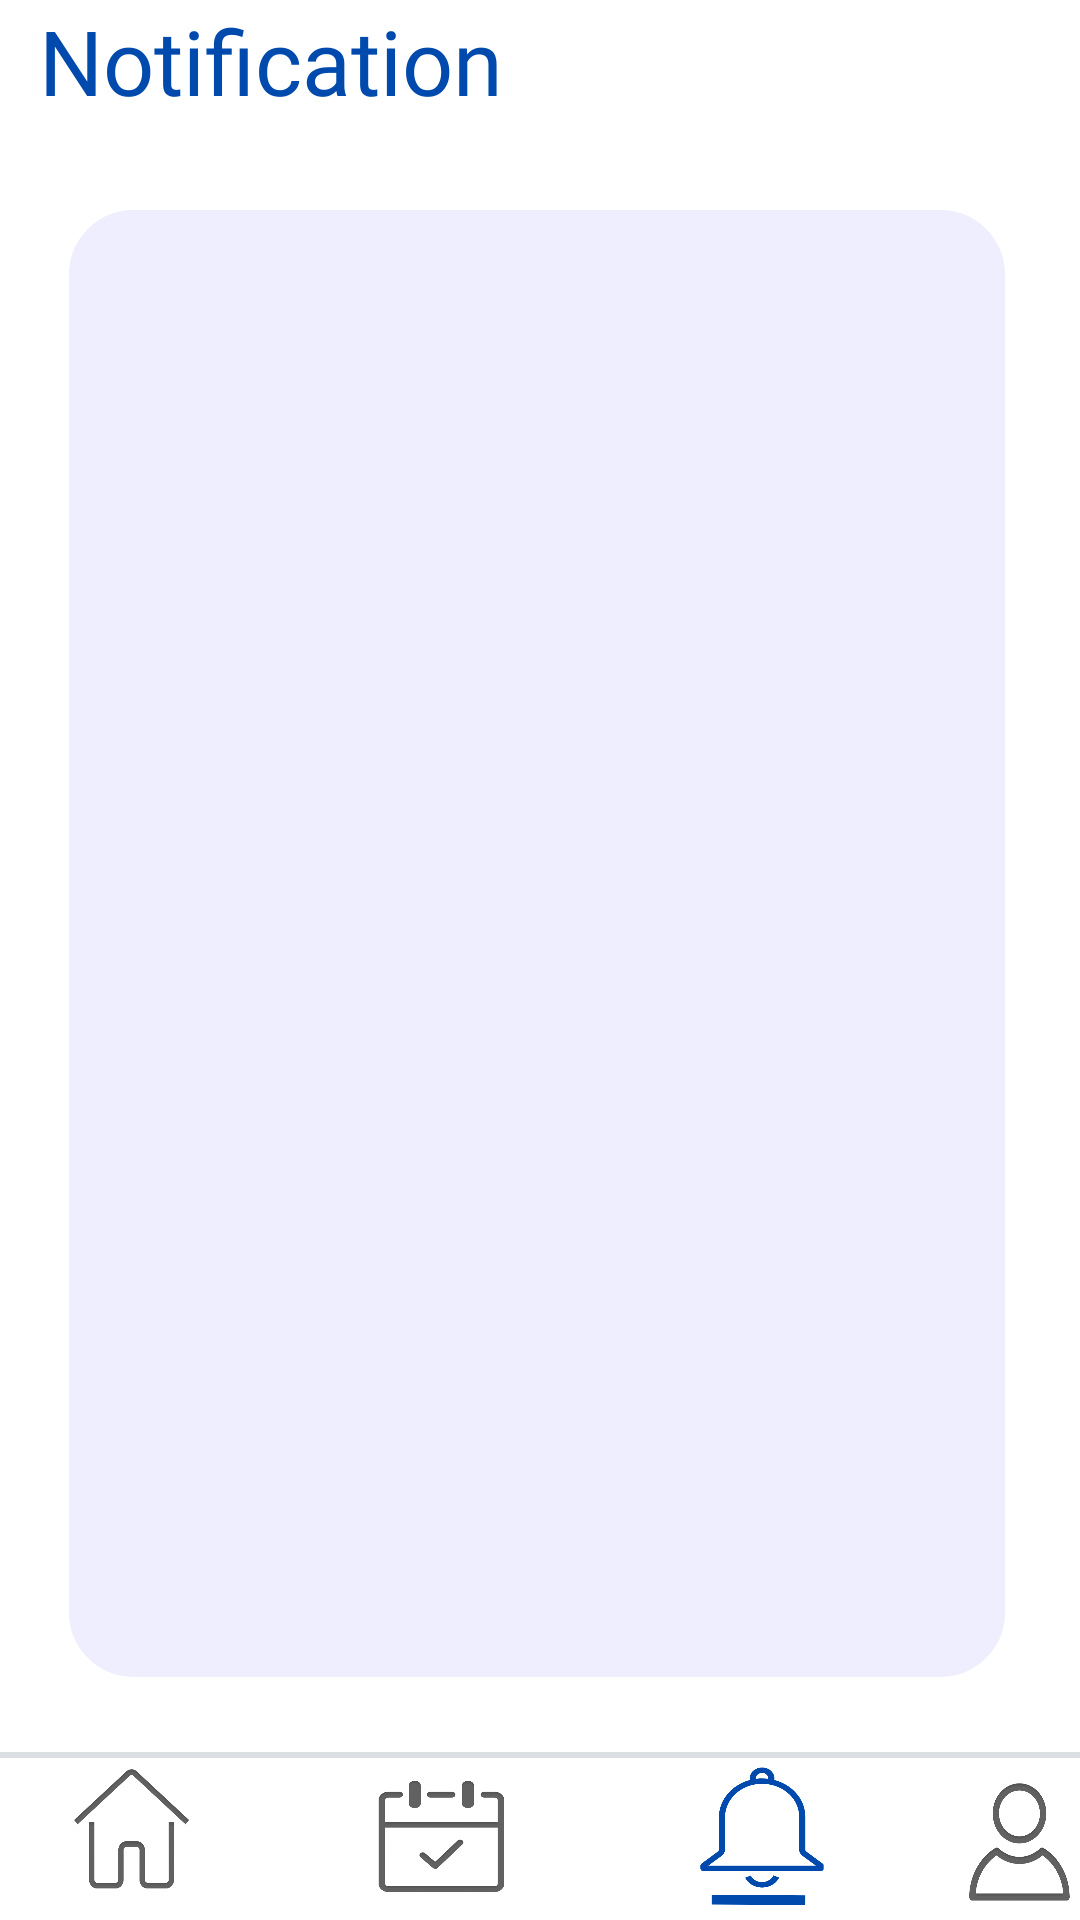

The Android layout XML behind this screen, and the referenced resources:
<!-- AndroidManifest.xml: application theme Theme.AppCompat.NoActionBar -->
<!-- res/layout/notif_ssg.xml -->
<?xml version="1.0" encoding="utf-8"?>
<RelativeLayout xmlns:android="http://schemas.android.com/apk/res/android"
    xmlns:app="http://schemas.android.com/apk/res-auto"
    android:layout_width="match_parent"
    android:layout_height="match_parent"
    android:background="#ffffff">


    <TextView
        android:id="@+id/notif_tv_ssg"
        android:layout_width="wrap_content"
        android:layout_height="50dp"
        android:layout_alignParentStart="true"
        android:layout_alignParentTop="true"
        android:layout_alignParentEnd="true"
        android:layout_marginStart="0dp"
        android:layout_marginTop="0dp"
        android:layout_marginEnd="166dp"
        android:fontFamily="@font/poppins"
        android:paddingLeft="13dp"
        android:text="Notification"
        android:textColor="#004AAD"
        android:textSize="30sp" />

    <View
        android:id="@+id/notif_ssg"
        android:layout_width="wrap_content"
        android:layout_height="582dp"
        android:layout_above="@+id/meeting_btn_notif_ssg"
        android:layout_below="@+id/notif_tv_ssg"
        android:layout_alignParentStart="true"
        android:layout_alignParentEnd="true"
        android:layout_marginStart="23dp"
        android:layout_marginTop="20dp"
        android:layout_marginEnd="25dp"
        android:layout_marginBottom="25dp"
        android:background="@drawable/rounded_corner_view"
        android:backgroundTint="#EFEEFF" />

    <TextView
        android:id="@+id/notif_tv_1_ssg"
        android:layout_width="318dp"
        android:layout_height="wrap_content"
        android:layout_alignStart="@+id/notif_ssg"
        android:layout_alignTop="@+id/notif_ssg"
        android:layout_alignEnd="@+id/notif_ssg"
        android:layout_marginStart="23dp"
        android:layout_marginTop="24dp"
        android:layout_marginEnd="23dp"
        android:text=""
        android:textColor="#000000"
        android:textSize="20dp" />

    <TextView
        android:id="@+id/notif_tv_2_ssg"
        android:layout_width="321dp"
        android:layout_height="50dp"
        android:layout_below="@+id/notif_tv_1_ssg"
        android:layout_alignStart="@+id/notif_tv_1_ssg"
        android:layout_alignEnd="@+id/notif_tv_1_ssg"
        android:layout_marginStart="0dp"
        android:layout_marginTop="7dp"
        android:layout_marginEnd="1dp"
        android:text=""
        android:textColor="#000000"
        android:textSize="20dp" />

    <TextView
        android:id="@+id/notif_tv_3_ssg"
        android:layout_width="321dp"
        android:layout_height="50dp"
        android:layout_below="@+id/notif_tv_2_ssg"
        android:layout_alignStart="@+id/notif_tv_2_ssg"
        android:layout_alignEnd="@+id/notif_tv_2_ssg"
        android:layout_marginStart="0dp"
        android:layout_marginTop="7dp"
        android:layout_marginEnd="0dp"
        android:text=""
        android:textColor="#000000"
        android:textSize="20dp"/>

    <View
        android:id="@+id/notif_vw_ssg"
        android:layout_width="410dp"
        android:layout_height="2dp"
        android:layout_alignParentBottom="true"
        android:layout_marginBottom="54dp"
        android:background="#DBDEE3"/>

    <Button
        android:id="@+id/home_btn_notif_ssg"
        android:layout_width="47dp"
        android:layout_height="43dp"
        android:layout_alignTop="@+id/notif_vw_ssg"
        android:layout_alignParentStart="true"
        android:layout_alignParentBottom="true"
        android:layout_marginStart="20dp"
        android:layout_marginTop="0dp"
        android:layout_marginBottom="5dp"
        android:background="@drawable/home_btn__1_" />

    <Button
        android:id="@+id/meeting_btn_notif_ssg"
        android:layout_width="52dp"
        android:layout_height="46dp"
        android:layout_alignTop="@+id/home_btn_notif_ssg"
        android:layout_alignParentBottom="true"
        android:layout_marginStart="54dp"
        android:layout_marginTop="5dp"
        android:layout_marginBottom="5dp"
        android:layout_toEndOf="@+id/home_btn_notif_ssg"
        android:background="@drawable/meeting_button" />

    <Button
        android:id="@+id/notif_btn_notif_ssg"
        android:layout_width="52dp"
        android:layout_height="46dp"
        android:layout_alignTop="@+id/meeting_btn_notif_ssg"
        android:layout_alignParentBottom="true"
        android:layout_marginStart="54dp"
        android:layout_marginTop="0dp"
        android:layout_marginBottom="5dp"
        android:layout_toEndOf="@+id/meeting_btn_notif_ssg"
        android:background="@drawable/notif_btn_notif__1_" />

    <Button
        android:id="@+id/profile_btn_notif_ssg"
        android:layout_width="52dp"
        android:layout_height="46dp"
        android:layout_alignTop="@+id/notif_btn_notif_ssg"
        android:layout_alignParentBottom="true"
        android:layout_marginStart="40dp"
        android:layout_marginTop="2dp"
        android:layout_marginBottom="3dp"
        android:layout_toEndOf="@+id/notif_btn_notif_ssg"
        android:background="@drawable/profile_button" />


</RelativeLayout>
<!-- resources referenced by this layout -->
<resources>
  <!-- drawable home_btn__1_: png bitmap (drawable, 14747 bytes) -->
  <!-- drawable meeting_button: png bitmap (drawable, 15322 bytes) -->
  <!-- drawable notif_btn_notif__1_: png bitmap (drawable, 9371 bytes) -->
  <!-- drawable profile_button: png bitmap (drawable, 19010 bytes) -->
  <!-- drawable rounded_corner_view (drawable) -->
  <?xml version="1.0" encoding="utf-8"?>
  <shape xmlns:android="http://schemas.android.com/apk/res/android"
      android:shape="rectangle">
      <stroke
          android:width="3dp"
          android:color="@color/color_border">
  
      </stroke>
      <corners
          android:radius="20dp"/>
  </shape>
  <color name="color_border">#000000</color>
</resources>
